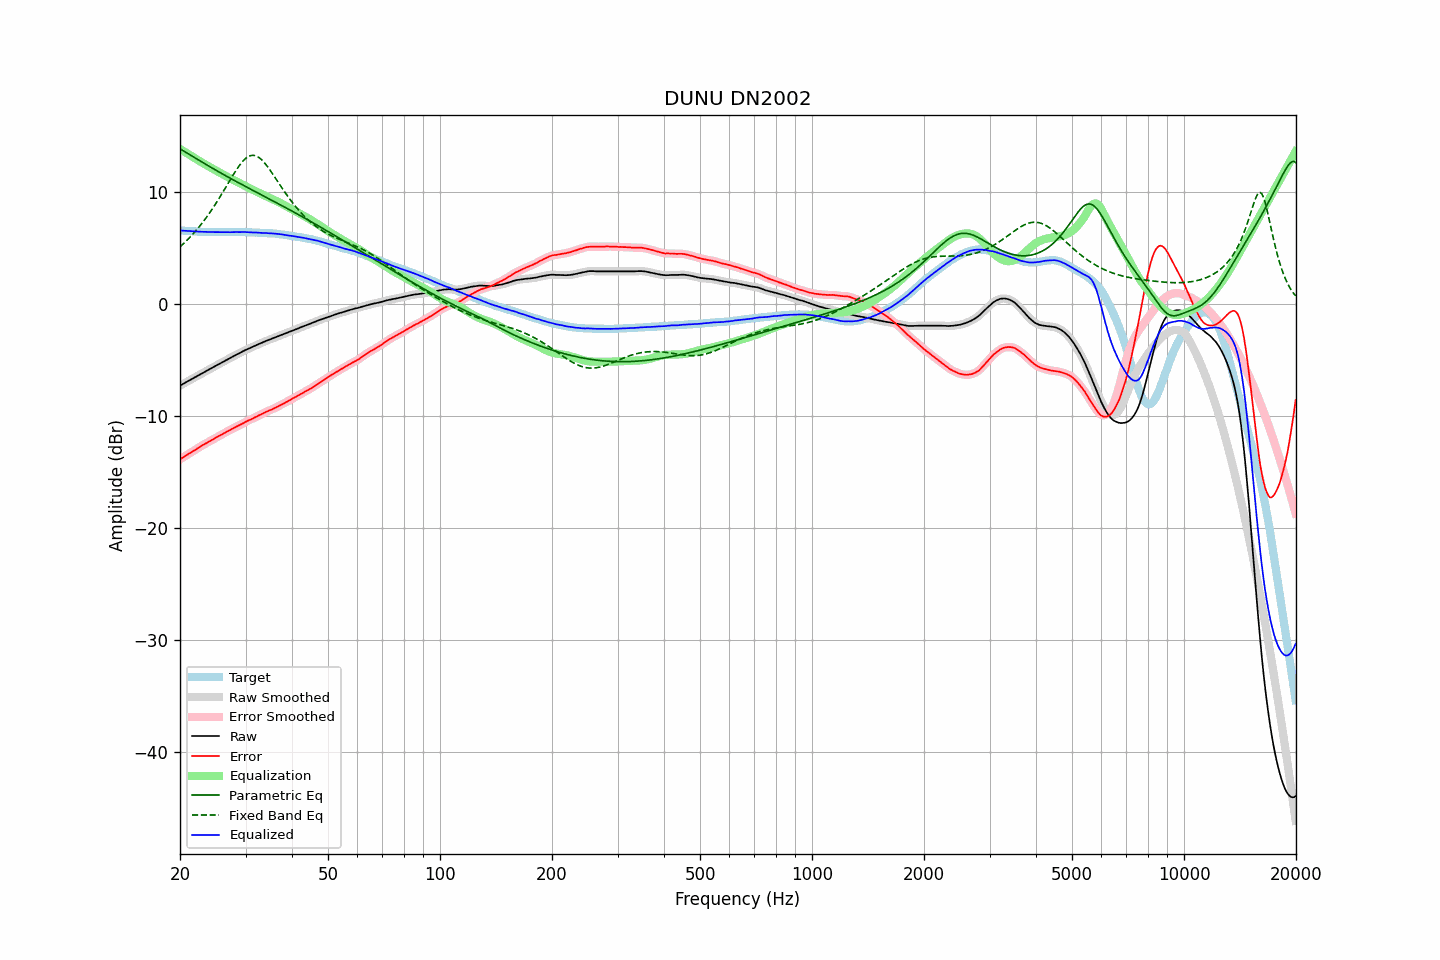

Data behind this chart, as committed beside it:
frequency, raw, error, smoothed, error_smoothed, equalization, parametric_eq, fixed_band_eq, equalized_raw, equalized_smoothed, target
20.00, -7.28, -13.87, -7.28, -13.87, 13.86, 13.88, 5.11, 6.58, 6.58, 6.58
20.20, -7.20, -13.78, -7.20, -13.78, 13.77, 13.79, 5.24, 6.57, 6.57, 6.57
20.40, -7.12, -13.69, -7.12, -13.69, 13.68, 13.71, 5.37, 6.56, 6.56, 6.56
20.61, -7.04, -13.60, -7.04, -13.59, 13.59, 13.62, 5.51, 6.55, 6.55, 6.55
20.81, -6.96, -13.50, -6.96, -13.50, 13.50, 13.53, 5.65, 6.54, 6.54, 6.53
21.02, -6.88, -13.41, -6.88, -13.41, 13.42, 13.44, 5.80, 6.53, 6.53, 6.52
21.23, -6.80, -13.32, -6.80, -13.32, 13.33, 13.36, 5.94, 6.52, 6.53, 6.51
21.44, -6.72, -13.25, -6.72, -13.24, 13.24, 13.27, 6.10, 6.52, 6.51, 6.52
21.66, -6.64, -13.15, -6.65, -13.15, 13.15, 13.18, 6.25, 6.51, 6.50, 6.50
21.87, -6.57, -13.07, -6.57, -13.07, 13.06, 13.10, 6.41, 6.49, 6.49, 6.50
22.09, -6.49, -12.98, -6.49, -12.98, 12.97, 13.01, 6.58, 6.48, 6.48, 6.48
22.31, -6.41, -12.88, -6.41, -12.89, 12.88, 12.92, 6.75, 6.47, 6.47, 6.47
22.54, -6.32, -12.79, -6.33, -12.79, 12.80, 12.84, 6.92, 6.47, 6.47, 6.46
22.76, -6.24, -12.71, -6.24, -12.70, 12.71, 12.75, 7.10, 6.47, 6.46, 6.46
22.99, -6.16, -12.62, -6.16, -12.62, 12.62, 12.66, 7.28, 6.46, 6.46, 6.45
23.22, -6.08, -12.53, -6.08, -12.53, 12.54, 12.58, 7.47, 6.45, 6.45, 6.44
23.45, -6.00, -12.46, -6.01, -12.45, 12.45, 12.49, 7.66, 6.45, 6.45, 6.45
23.69, -5.93, -12.38, -5.93, -12.37, 12.37, 12.41, 7.86, 6.44, 6.44, 6.44
23.92, -5.85, -12.29, -5.85, -12.29, 12.29, 12.32, 8.06, 6.44, 6.44, 6.43
24.16, -5.77, -12.22, -5.77, -12.21, 12.21, 12.24, 8.27, 6.44, 6.44, 6.44
24.40, -5.69, -12.14, -5.69, -12.13, 12.13, 12.16, 8.48, 6.44, 6.44, 6.44
24.65, -5.61, -12.05, -5.61, -12.05, 12.05, 12.07, 8.70, 6.43, 6.44, 6.43
24.89, -5.53, -11.96, -5.53, -11.96, 11.97, 11.99, 8.92, 6.44, 6.43, 6.43
25.14, -5.45, -11.88, -5.45, -11.88, 11.89, 11.91, 9.14, 6.44, 6.43, 6.42
25.39, -5.38, -11.80, -5.38, -11.80, 11.81, 11.83, 9.37, 6.42, 6.43, 6.42
25.65, -5.30, -11.73, -5.30, -11.73, 11.73, 11.74, 9.61, 6.42, 6.42, 6.42
25.91, -5.22, -11.65, -5.22, -11.65, 11.65, 11.66, 9.84, 6.42, 6.42, 6.42
26.16, -5.14, -11.57, -5.14, -11.57, 11.57, 11.58, 10.08, 6.43, 6.42, 6.43
26.43, -5.06, -11.49, -5.06, -11.49, 11.49, 11.50, 10.32, 6.42, 6.43, 6.42
26.69, -4.98, -11.41, -4.98, -11.41, 11.41, 11.42, 10.56, 6.43, 6.43, 6.42
26.96, -4.90, -11.33, -4.91, -11.33, 11.33, 11.34, 10.81, 6.43, 6.43, 6.42
27.23, -4.83, -11.26, -4.83, -11.25, 11.25, 11.26, 11.05, 6.42, 6.43, 6.42
27.50, -4.75, -11.18, -4.75, -11.18, 11.18, 11.19, 11.29, 6.43, 6.43, 6.42
27.77, -4.67, -11.11, -4.68, -11.10, 11.11, 11.11, 11.52, 6.43, 6.43, 6.43
28.05, -4.60, -11.03, -4.60, -11.03, 11.03, 11.03, 11.76, 6.43, 6.43, 6.42
28.33, -4.52, -10.96, -4.53, -10.96, 10.96, 10.95, 11.98, 6.44, 6.43, 6.43
28.62, -4.45, -10.89, -4.45, -10.89, 10.89, 10.87, 12.19, 6.43, 6.43, 6.43
28.90, -4.38, -10.83, -4.38, -10.82, 10.81, 10.80, 12.39, 6.43, 6.43, 6.44
29.19, -4.30, -10.75, -4.30, -10.75, 10.74, 10.72, 12.58, 6.44, 6.43, 6.44
29.48, -4.23, -10.67, -4.23, -10.67, 10.67, 10.64, 12.75, 6.43, 6.44, 6.43
29.78, -4.15, -10.59, -4.15, -10.59, 10.59, 10.57, 12.90, 6.44, 6.44, 6.43
30.08, -4.08, -10.52, -4.09, -10.51, 10.52, 10.49, 13.03, 6.44, 6.43, 6.43
30.38, -4.02, -10.44, -4.02, -10.44, 10.45, 10.42, 13.14, 6.43, 6.43, 6.41
30.68, -3.96, -10.38, -3.96, -10.38, 10.38, 10.34, 13.22, 6.41, 6.42, 6.41
30.99, -3.89, -10.31, -3.90, -10.31, 10.30, 10.27, 13.27, 6.41, 6.41, 6.41
31.30, -3.83, -10.25, -3.83, -10.24, 10.23, 10.19, 13.29, 6.40, 6.40, 6.41
31.61, -3.76, -10.17, -3.76, -10.17, 10.16, 10.11, 13.29, 6.40, 6.40, 6.40
31.93, -3.70, -10.09, -3.70, -10.09, 10.09, 10.04, 13.26, 6.39, 6.40, 6.38
32.24, -3.63, -10.03, -3.63, -10.02, 10.02, 9.96, 13.20, 6.39, 6.39, 6.39
32.57, -3.57, -9.95, -3.57, -9.95, 9.95, 9.89, 13.11, 6.38, 6.38, 6.37
32.89, -3.51, -9.89, -3.51, -9.88, 9.88, 9.81, 13.00, 6.37, 6.37, 6.37
33.22, -3.45, -9.82, -3.45, -9.82, 9.81, 9.74, 12.87, 6.36, 6.36, 6.36
33.55, -3.38, -9.75, -3.38, -9.74, 9.74, 9.66, 12.72, 6.36, 6.36, 6.36
33.89, -3.32, -9.68, -3.32, -9.67, 9.68, 9.59, 12.55, 6.35, 6.35, 6.35
34.23, -3.26, -9.60, -3.26, -9.60, 9.61, 9.51, 12.37, 6.35, 6.35, 6.33
34.57, -3.21, -9.55, -3.21, -9.54, 9.55, 9.44, 12.18, 6.33, 6.34, 6.33
34.92, -3.15, -9.47, -3.16, -9.48, 9.48, 9.36, 11.97, 6.33, 6.33, 6.31
35.27, -3.10, -9.44, -3.10, -9.42, 9.41, 9.29, 11.77, 6.31, 6.32, 6.33
35.62, -3.04, -9.35, -3.04, -9.35, 9.35, 9.21, 11.55, 6.30, 6.30, 6.30
35.97, -2.98, -9.29, -2.99, -9.29, 9.28, 9.13, 11.34, 6.30, 6.29, 6.30
... 635 more rows
